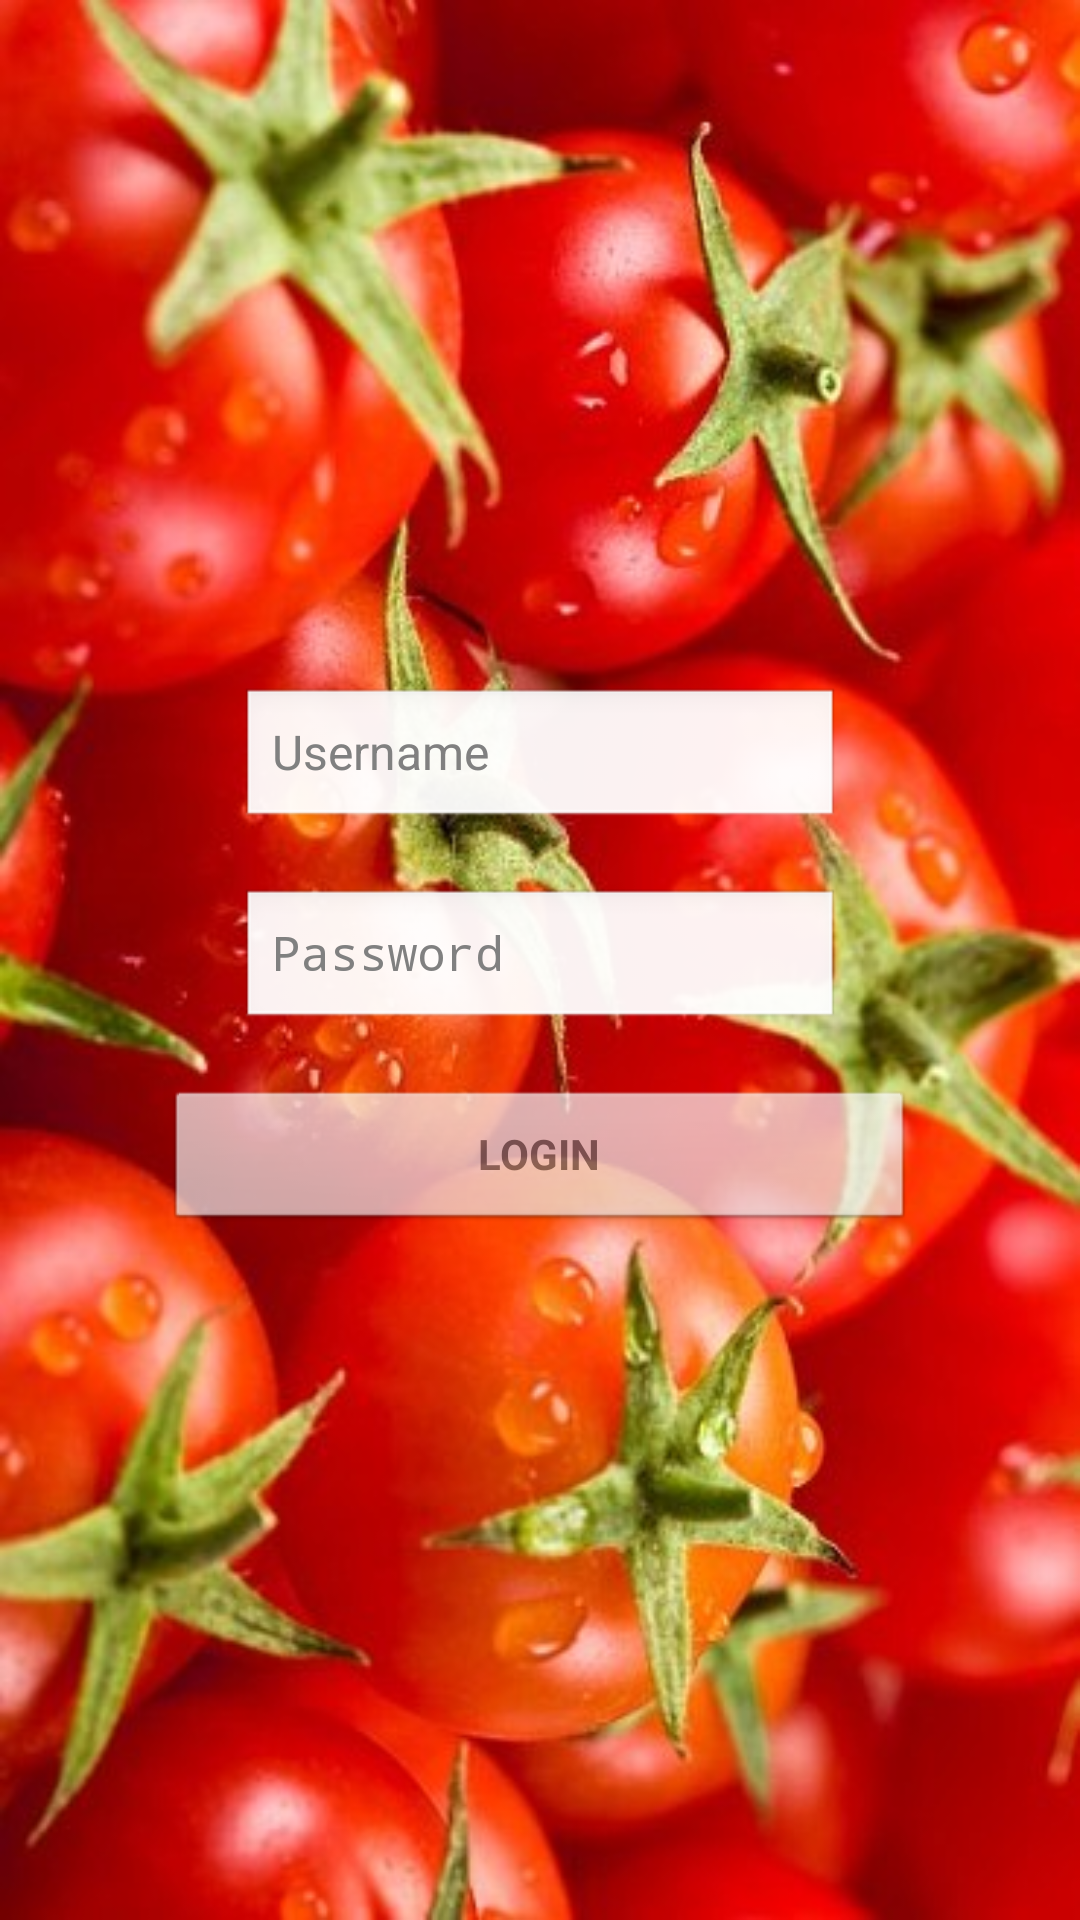

The Android layout XML behind this screen, and the referenced resources:
<!-- AndroidManifest.xml: activity theme android:Theme.Light.NoTitleBar -->
<!-- res/layout/activity_login.xml -->
<?xml version="1.0" encoding="utf-8"?>
<RelativeLayout xmlns:android="http://schemas.android.com/apk/res/android"
    xmlns:tools="http://schemas.android.com/tools"
    android:id="@+id/activity_login"
    android:layout_width="match_parent"
    android:layout_height="match_parent"
    android:background="@mipmap/tomato"
    tools:context="ca.ltchs.ltchsmenu.activity.LoginActivity">

    <LinearLayout
        android:id= "@+id/loginLayout"
        android:layout_width="400dp"
        android:layout_height="wrap_content"
        android:layout_marginLeft="10dp"
        android:layout_marginRight="10dp"
        android:orientation="vertical"
        android:background= "@drawable/login_layout"
        android:layout_centerInParent="true">

        <EditText
            android:id ="@+id/loginUsername"
            android:layout_width="200dp"
            android:layout_height="wrap_content"
            android:layout_marginTop="10dp"
            android:layout_gravity="center_horizontal"
            android:inputType="text"
            android:textAppearance="?android:attr/textAppearance"
            android:textColor="@android:color/black"
            android:hint = "Username"/>
        <TextView
            android:id="@+id/loginUsername_error"
            android:layout_width="wrap_content"
            android:layout_height="wrap_content"
            android:layout_below="@+id/loginUsername"
            android:layout_gravity="center_horizontal"
            android:textColor="@android:color/holo_red_dark"
            android:text="@string/incorrect_username"
            android:visibility="invisible"/>

        <EditText
            android:id ="@+id/loginPassword"
            android:layout_width="200dp"
            android:layout_height="wrap_content"
            android:layout_gravity="center_horizontal"
            android:layout_below="@+id/loginUsername_error"
            android:textColor="@android:color/white"
            android:inputType="numberPassword"
            android:textAppearance="?android:attr/textAppearance"
            android:hint = "Password"/>

        <TextView
            android:id="@+id/loginPassword_error"
            android:layout_width="wrap_content"
            android:layout_height="wrap_content"
            android:textColor="@android:color/holo_red_dark"
            android:text="@string/incorrect_password"
            android:visibility="invisible"/>

        <Button
            android:id ="@+id/loginButton"
            android:layout_width="250dp"
            android:layout_height="wrap_content"
            android:layout_marginBottom="10dp"
            android:layout_gravity="center_horizontal"
            android:alpha="0.75"
            android:textStyle="bold"
            android:textColor="@color/colorAccentDark"
            android:text ="LOGIN"
            android:onClick="login()" />

    </LinearLayout>


</RelativeLayout>
<!-- resources referenced by this layout -->
<resources>
  <color name="colorAccentDark">#696969</color>
  <!-- drawable login_layout (drawable) -->
  <shape xmlns:android="http://schemas.android.com/apk/res/android">
          <solid android:color="@android:color/transparent"/>
          <corners android:radius="10dip"/>
      </shape>
  <!-- mipmap tomato: jpg bitmap (mipmap-xxhdpi, 56418 bytes) -->
  <string name="incorrect_password">Incorrect Password</string>
  <string name="incorrect_username">Incorrect Username</string>
</resources>
